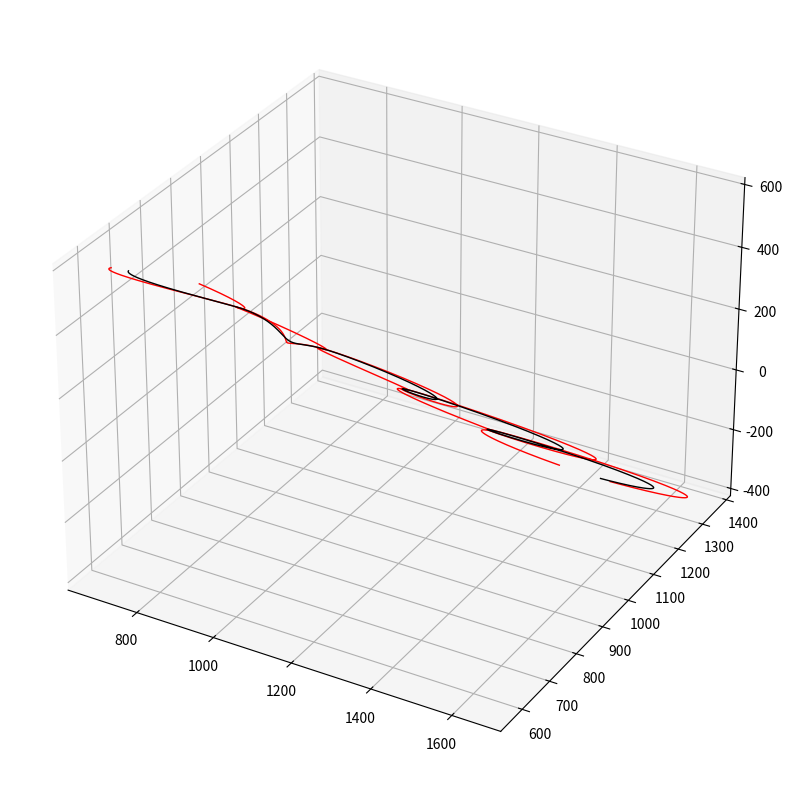

Write the Python code that produced this figure.
import numpy as np
import matplotlib.pyplot as plt
import numpy.random as nr
from mpl_toolkits.mplot3d import Axes3D

def acc(pos) :
    ac =np.zeros((pn,3))
    for i in range(pn):
        dpos= pos[i]-pos
        r=np.sqrt(np.sum(dpos**2,axis=1)+softn)
        r[i]=1
        g=-G*m[i]/(r**3)
        ac[i]=np.sum(g.reshape(pn,1)*dpos,axis=0)
    return ac


fig=plt.figure(1,figsize=(10,10))
ax=fig.add_subplot(111,projection='3d')

G=1e8
boxsize = np.array([1000,1000,1000])

pn= 2
softn=50
pos0 = nr.rand(pn,3)*boxsize


vmax = 100
v0 = (2*nr.rand(pn,3) - 1)*vmax

time = 10000

dt = 0.001
pos = np.zeros((time,pn,3))
massmax=2
m=nr.rand(pn,1)*massmax
posCM = np.zeros((time,1,3))
for i in range(time):
    pos[i] = pos0
    v0 += acc(pos0)*dt/2
    pos0 += v0*dt
    posCM[i] = (pos[i,0]*m[0] + pos[i,1]*m[1])/(m[0]+m[1])

for i in range(pn):
    ax.plot(pos[:,i,0],pos[:,i,1],pos[:,i,2],c='r',lw=1)
ax.plot(posCM[:,0,0],posCM[:,0,1],posCM[:,0,2],c='k',lw=1)



plt.show()
